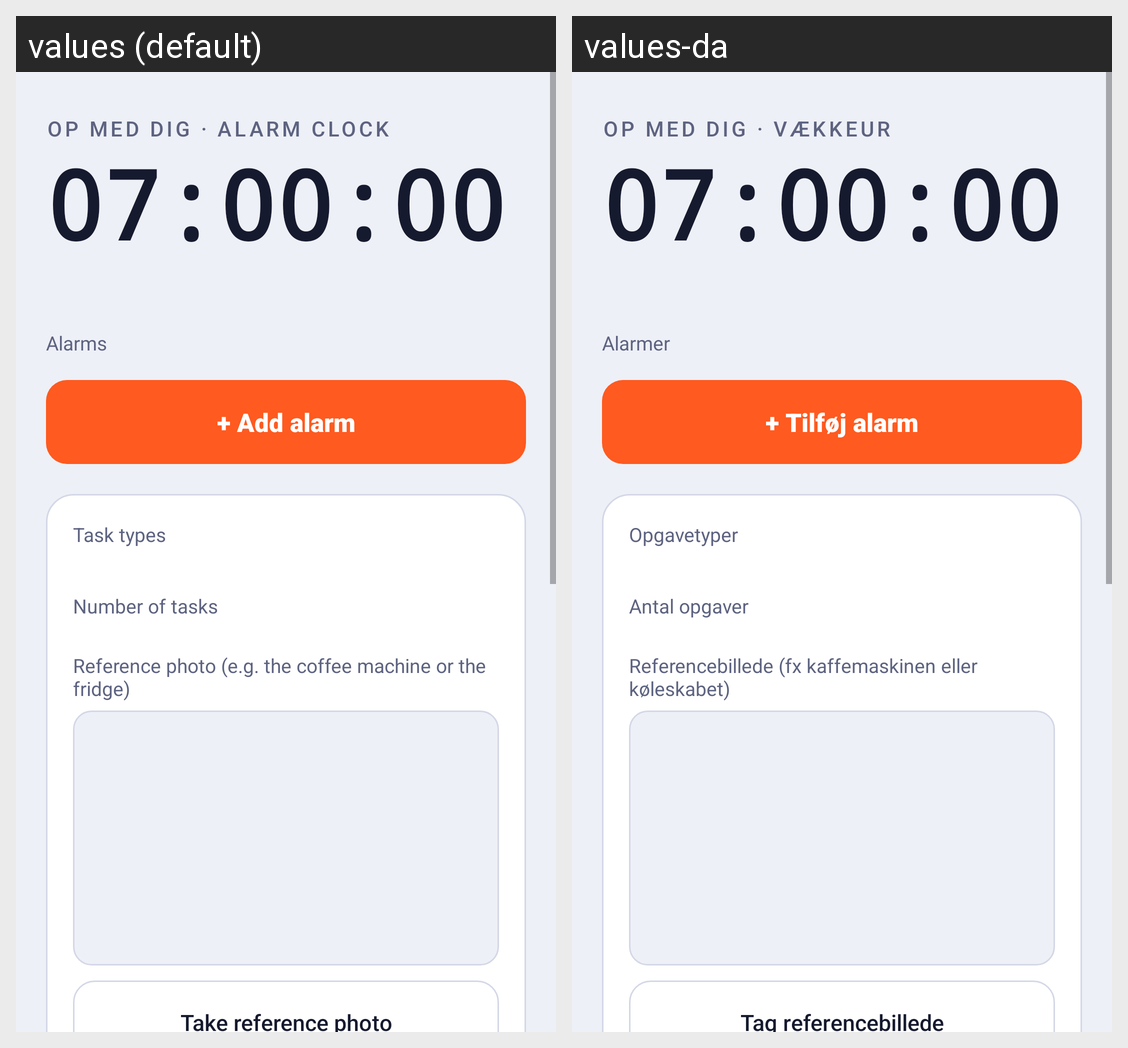

For this localized Android screen grid, give each drawn string resource with its value in every locale shown.
Android screen res/layout/activity_main.xml rendered under 2 locales, left to right: values (default), values-da. Device: Nexus 5 (rendered at 1080×1920; each locale shown at half size, 540×960, under a caption strip naming it); theme Theme.OpMedDig.
Strings drawn on this screen, with the default value and each locale's value (text and hints the layout hard-codes, and strings that could not be matched under every locale, appear in the picture but are not listed):

header
  values: OP MED DIG · ALARM CLOCK
  values-da: OP MED DIG · VÆKKEUR

label_alarms
  values: Alarms
  values-da: Alarmer

btn_add_alarm
  values: + Add alarm
  values-da: + Tilføj alarm

label_tasks
  values: Task types
  values-da: Opgavetyper

label_count
  values: Number of tasks
  values-da: Antal opgaver

label_ref
  values: Reference photo (e.g. the coffee machine or the fridge)
  values-da: Referencebillede (fx kaffemaskinen eller køleskabet)

btn_ref
  values: Take reference photo
  values-da: Tag referencebillede
